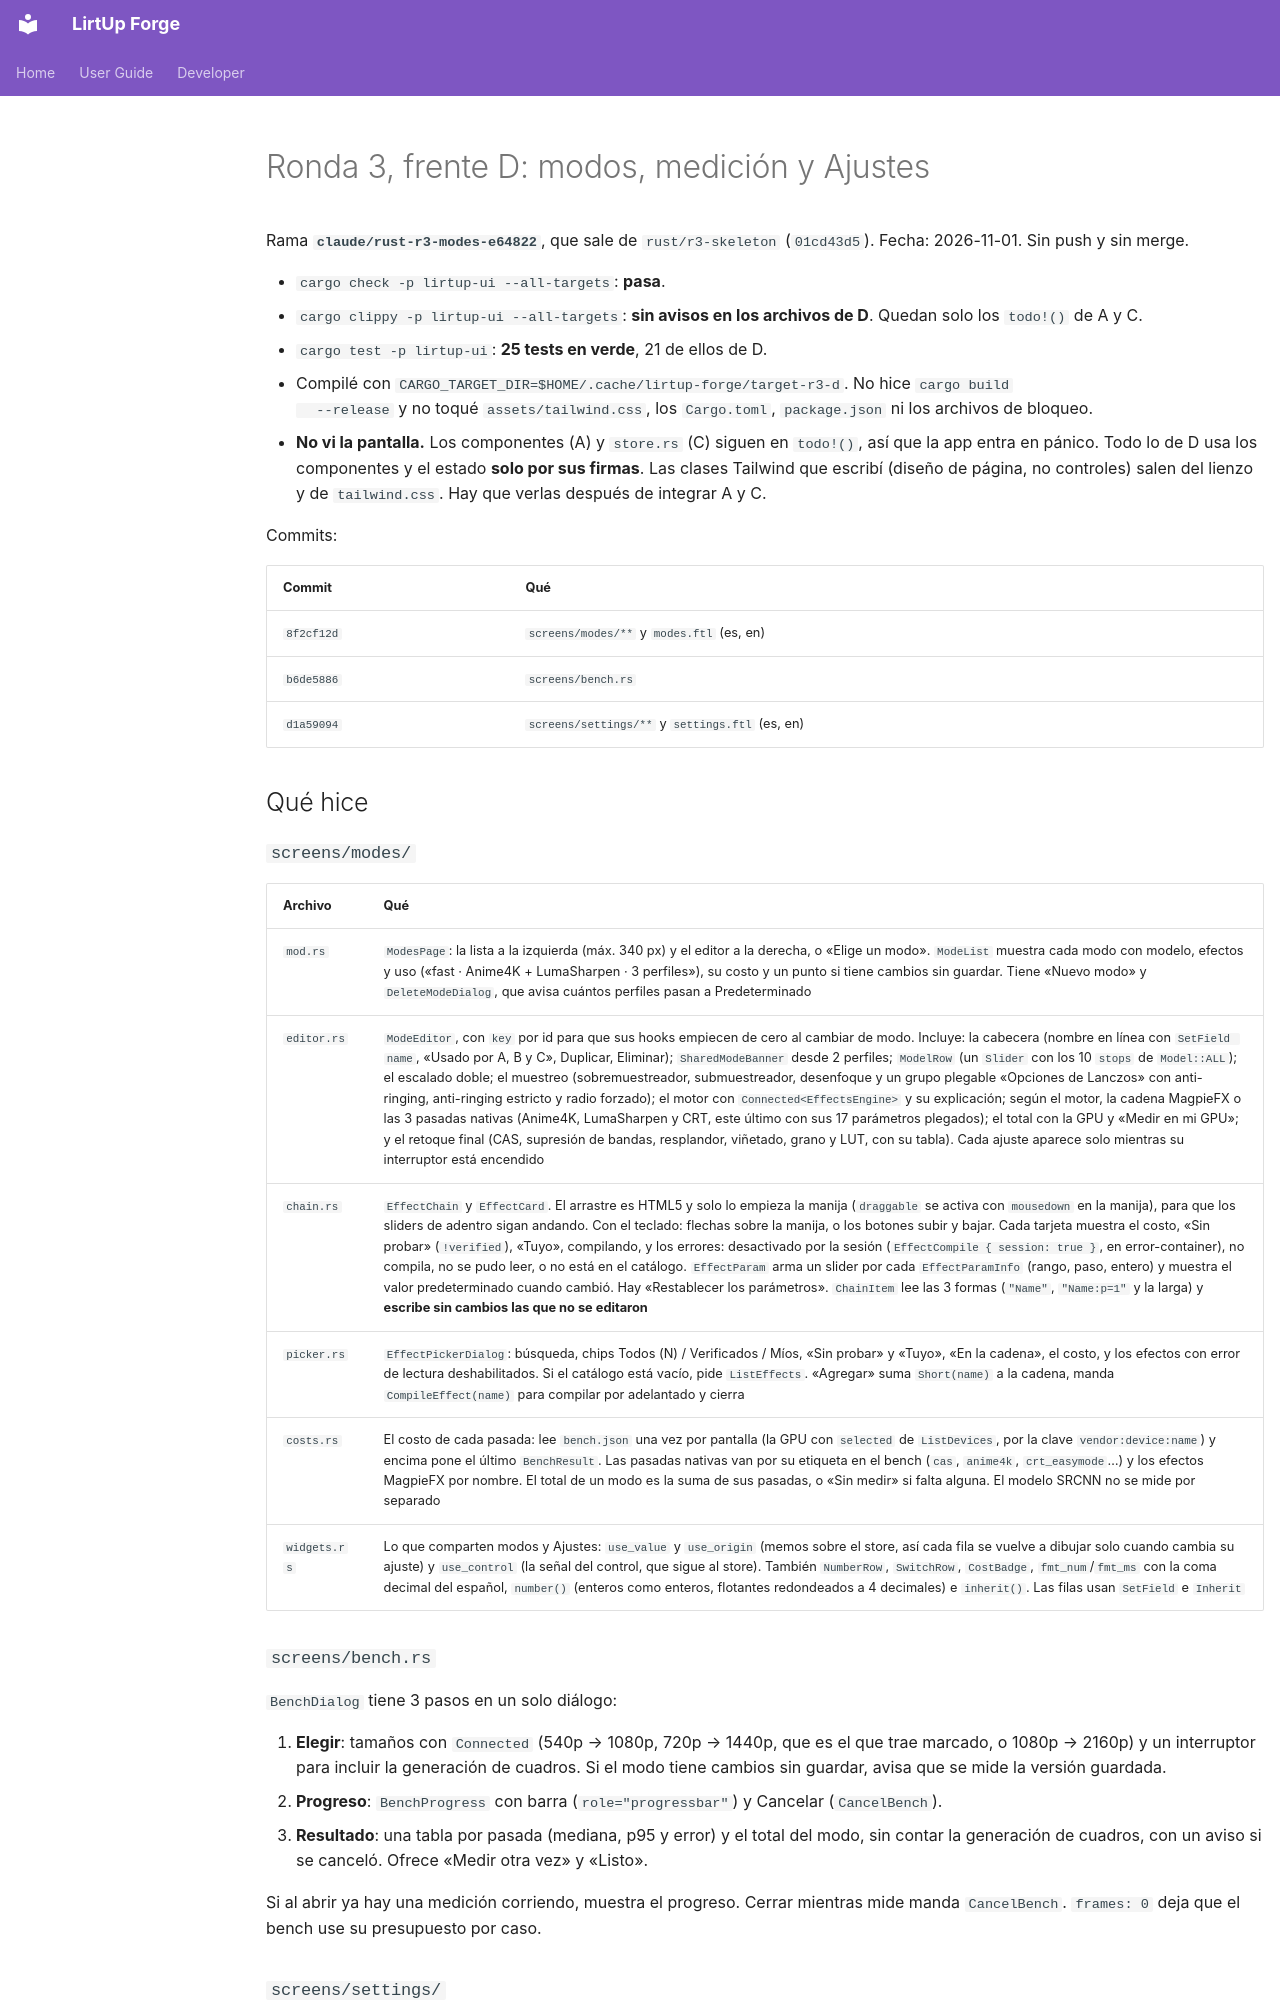

repository: Kushro/lirtup-forge · page: developer/rust-r3-modes/index.html · generator: mkdocs

# Ronda 3, frente D: modos, medición y Ajustes

Rama **`claude/rust-r3-modes-e64822`**, que sale de `rust/r3-skeleton` (`01cd43d5`). Fecha:
2026-11-01. Sin push y sin merge.

- `cargo check -p lirtup-ui --all-targets`: **pasa**.
- `cargo clippy -p lirtup-ui --all-targets`: **sin avisos en los archivos de D**. Quedan solo los
  `todo!()` de A y C.
- `cargo test -p lirtup-ui`: **25 tests en verde**, 21 de ellos de D.
- Compilé con `CARGO_TARGET_DIR=$HOME/.cache/lirtup-forge/target-r3-d`. No hice `cargo build
  --release` y no toqué `assets/tailwind.css`, los `Cargo.toml`, `package.json` ni los archivos de
  bloqueo.
- **No vi la pantalla.** Los componentes (A) y `store.rs` (C) siguen en `todo!()`, así que la app
  entra en pánico. Todo lo de D usa los componentes y el estado **solo por sus firmas**. Las clases
  Tailwind que escribí (diseño de página, no controles) salen del lienzo y de `tailwind.css`. Hay
  que verlas después de integrar A y C.

Commits:

| Commit | Qué |
| --- | --- |
| `8f2cf12d` | `screens/modes/**` y `modes.ftl` (es, en) |
| `b6de5886` | `screens/bench.rs` |
| `d1a59094` | `screens/settings/**` y `settings.ftl` (es, en) |

## Qué hice

### `screens/modes/`

| Archivo | Qué |
| --- | --- |
| `mod.rs` | `ModesPage`: la lista a la izquierda (máx. 340 px) y el editor a la derecha, o «Elige un modo». `ModeList` muestra cada modo con modelo, efectos y uso («fast · Anime4K + LumaSharpen · 3 perfiles»), su costo y un punto si tiene cambios sin guardar. Tiene «Nuevo modo» y `DeleteModeDialog`, que avisa cuántos perfiles pasan a Predeterminado |
| `editor.rs` | `ModeEditor`, con `key` por id para que sus hooks empiecen de cero al cambiar de modo. Incluye: la cabecera (nombre en línea con `SetField name`, «Usado por A, B y C», Duplicar, Eliminar); `SharedModeBanner` desde 2 perfiles; `ModelRow` (un `Slider` con los 10 `stops` de `Model::ALL`); el escalado doble; el muestreo (sobremuestreador, submuestreador, desenfoque y un grupo plegable «Opciones de Lanczos» con anti-ringing, anti-ringing estricto y radio forzado); el motor con `Connected<EffectsEngine>` y su explicación; según el motor, la cadena MagpieFX o las 3 pasadas nativas (Anime4K, LumaSharpen y CRT, este último con sus 17 parámetros plegados); el total con la GPU y «Medir en mi GPU»; y el retoque final (CAS, supresión de bandas, resplandor, viñetado, grano y LUT, con su tabla). Cada ajuste aparece solo mientras su interruptor está encendido |
| `chain.rs` | `EffectChain` y `EffectCard`. El arrastre es HTML5 y solo lo empieza la manija (`draggable` se activa con `mousedown` en la manija), para que los sliders de adentro sigan andando. Con el teclado: flechas sobre la manija, o los botones subir y bajar. Cada tarjeta muestra el costo, «Sin probar» (`!verified`), «Tuyo», compilando, y los errores: desactivado por la sesión (`EffectCompile { session: true }`, en error-container), no compila, no se pudo leer, o no está en el catálogo. `EffectParam` arma un slider por cada `EffectParamInfo` (rango, paso, entero) y muestra el valor predeterminado cuando cambió. Hay «Restablecer los parámetros». `ChainItem` lee las 3 formas (`"Name"`, `"Name:p=1"` y la larga) y **escribe sin cambios las que no se editaron** |
| `picker.rs` | `EffectPickerDialog`: búsqueda, chips Todos (N) / Verificados / Míos, «Sin probar» y «Tuyo», «En la cadena», el costo, y los efectos con error de lectura deshabilitados. Si el catálogo está vacío, pide `ListEffects`. «Agregar» suma `Short(name)` a la cadena, manda `CompileEffect(name)` para compilar por adelantado y cierra |
| `costs.rs` | El costo de cada pasada: lee `bench.json` una vez por pantalla (la GPU con `selected` de `ListDevices`, por la clave `vendor:device:name`) y encima pone el último `BenchResult`. Las pasadas nativas van por su etiqueta en el bench (`cas`, `anime4k`, `crt_easymode`…) y los efectos MagpieFX por nombre. El total de un modo es la suma de sus pasadas, o «Sin medir» si falta alguna. El modelo SRCNN no se mide por separado |
| `widgets.rs` | Lo que comparten modos y Ajustes: `use_value` y `use_origin` (memos sobre el store, así cada fila se vuelve a dibujar solo cuando cambia su ajuste) y `use_control` (la señal del control, que sigue al store). También `NumberRow`, `SwitchRow`, `CostBadge`, `fmt_num`/`fmt_ms` con la coma decimal del español, `number()` (enteros como enteros, flotantes redondeados a 4 decimales) e `inherit()`. Las filas usan `SetField` e `Inherit` |

### `screens/bench.rs`

`BenchDialog` tiene 3 pasos en un solo diálogo:

1. **Elegir**: tamaños con `Connected` (540p → 1080p, 720p → 1440p, que es el que trae marcado,
   o 1080p → 2160p) y un interruptor para incluir la generación de cuadros. Si el modo tiene cambios
   sin guardar, avisa que se mide la versión guardada.
2. **Progreso**: `BenchProgress` con barra (`role="progressbar"`) y Cancelar (`CancelBench`).
3. **Resultado**: una tabla por pasada (mediana, p95 y error) y el total del modo, sin contar la
   generación de cuadros, con un aviso si se canceló. Ofrece «Medir otra vez» y «Listo».

Si al abrir ya hay una medición corriendo, muestra el progreso. Cerrar mientras mide manda
`CancelBench`. `frames: 0` deja que el bench use su presupuesto por caso.
